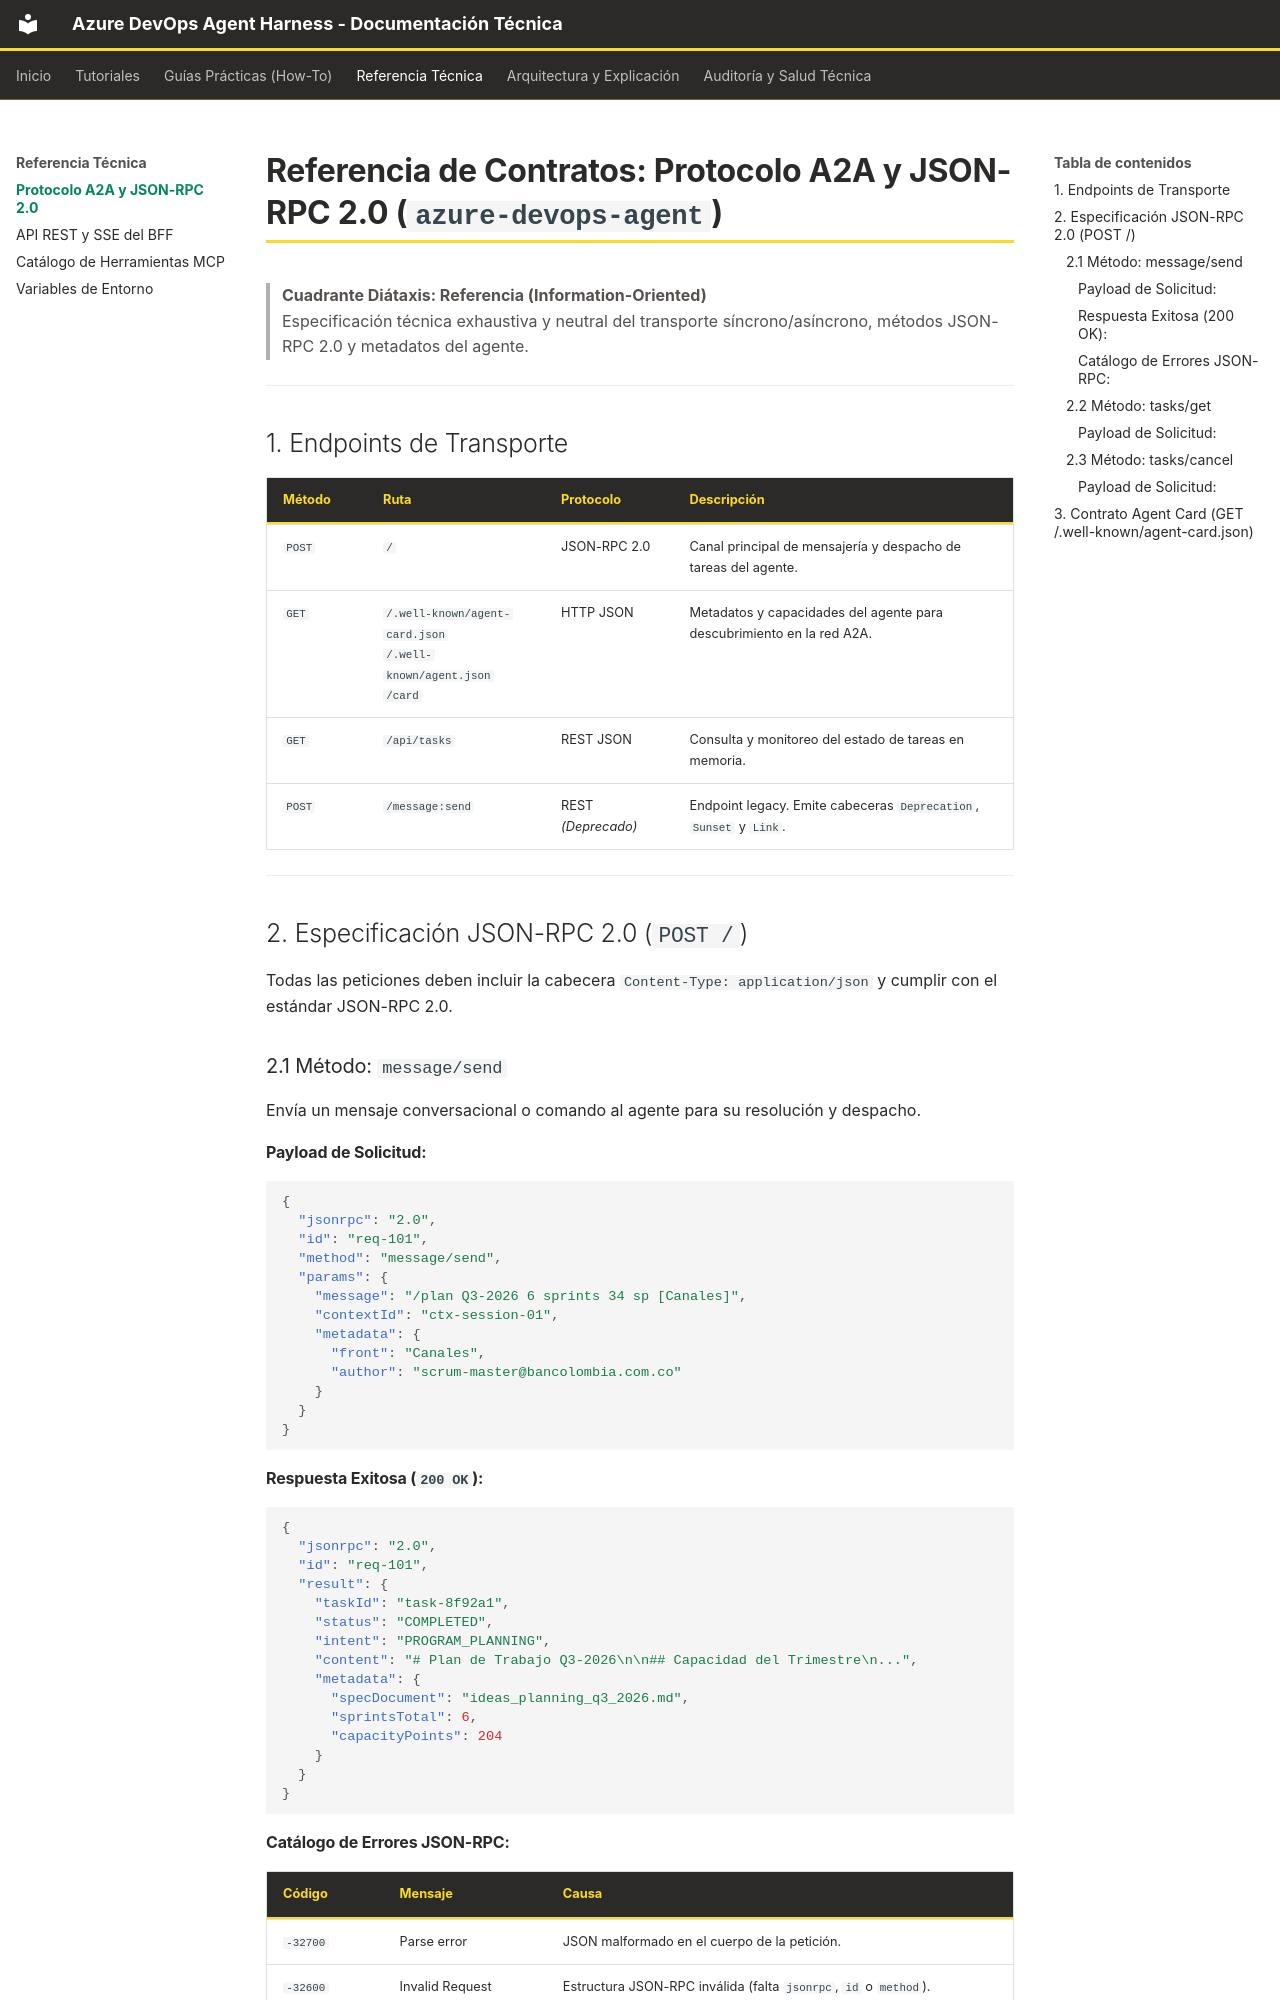

repository: kenyodarz/AzureDevOps-Planix · page: reference/agent-a2a-contracts/index.html · generator: mkdocs

# Referencia de Contratos: Protocolo A2A y JSON-RPC 2.0 (`azure-devops-agent`)

> **Cuadrante Diátaxis: Referencia (Information-Oriented)**  
> Especificación técnica exhaustiva y neutral del transporte síncrono/asíncrono, métodos JSON-RPC
> 2.0 y metadatos del agente.

---

## 1. Endpoints de Transporte

| Método | Ruta                                                                     | Protocolo          | Descripción                                                           |
|--------|--------------------------------------------------------------------------|--------------------|-----------------------------------------------------------------------|
| `POST` | `/`                                                                      | JSON-RPC 2.0       | Canal principal de mensajería y despacho de tareas del agente.        |
| `GET`  | `/.well-known/agent-card.json`<br/>`/.well-known/agent.json`<br/>`/card` | HTTP JSON          | Metadatos y capacidades del agente para descubrimiento en la red A2A. |
| `GET`  | `/api/tasks`                                                             | REST JSON          | Consulta y monitoreo del estado de tareas en memoria.                 |
| `POST` | `/message:send`                                                          | REST *(Deprecado)* | Endpoint legacy. Emite cabeceras `Deprecation`, `Sunset` y `Link`.    |

---

## 2. Especificación JSON-RPC 2.0 (`POST /`)

Todas las peticiones deben incluir la cabecera `Content-Type: application/json` y cumplir con el
estándar JSON-RPC 2.0.

### 2.1 Método: `message/send`

Envía un mensaje conversacional o comando al agente para su resolución y despacho.

#### Payload de Solicitud:

```json
{
  "jsonrpc": "2.0",
  "id": "req-101",
  "method": "message/send",
  "params": {
    "message": "/plan Q3-2026 6 sprints 34 sp [Canales]",
    "contextId": "ctx-session-01",
    "metadata": {
      "front": "Canales",
      "author": "scrum-master@bancolombia.com.co"
    }
  }
}
```

#### Respuesta Exitosa (`200 OK`):

```json
{
  "jsonrpc": "2.0",
  "id": "req-101",
  "result": {
    "taskId": "task-8f92a1",
    "status": "COMPLETED",
    "intent": "PROGRAM_PLANNING",
    "content": "# Plan de Trabajo Q3-2026\n\n## Capacidad del Trimestre\n...",
    "metadata": {
      "specDocument": "ideas_planning_q3_2026.md",
      "sprintsTotal": 6,
      "capacityPoints": 204
    }
  }
}
```
